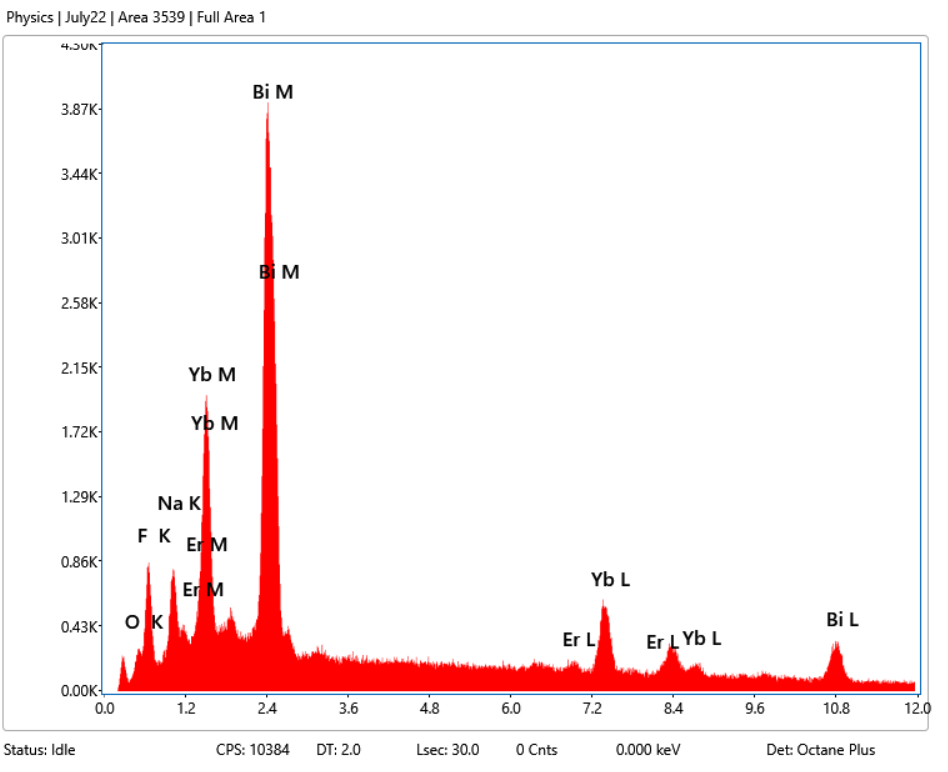

The file beside this chart, header and first rows:
0, 0
0.01, 0
0.02, 0
0.03, 0
0.04, 0
0.05, 0
0.06, 0
0.07, 1
0.08, 0
0.09, 0
0.1, 0
0.11, 0
0.12, 0
0.13, 1
0.14, 1
0.15, 1
0.16, 0
0.17, 1
0.18, 6
0.19, 10
0.2, 10
0.21, 25
0.22, 48
0.23, 60
0.24, 103
0.25, 131
0.26, 170
0.27, 206
0.28, 260
0.29, 236
0.3, 254
0.31, 225
0.32, 186
0.33, 164
0.34, 149
0.35, 112
0.36, 110
0.37, 87
0.38, 70
0.39, 86
0.4, 96
0.41, 99
0.42, 105
0.43, 117
0.44, 126
0.45, 144
0.46, 151
0.47, 183
0.48, 220
0.49, 213
0.5, 264
0.51, 254
0.52, 295
0.53, 295
0.54, 293
0.55, 279
0.56, 285
0.57, 275
0.58, 262
0.59, 300
0.6, 333
... 4,035 more rows
